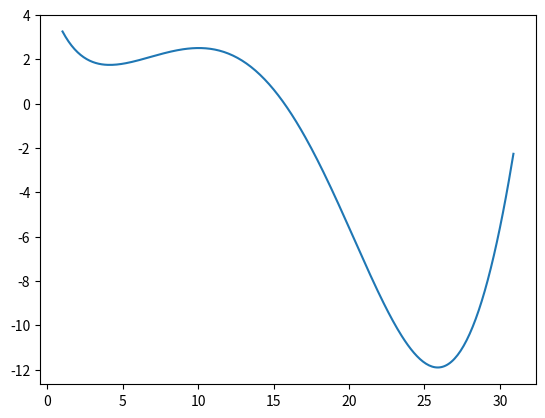

The matplotlib source for this figure:
from numpy import linalg
import math
import numpy as np
import matplotlib.pyplot as plt
from scipy import optimize


def f(x):
    return math.sin(x / 5) * math.exp(x / 10) + 5 * math.exp(-x / 2)


x = np.arange(1, 31, 0.1)
y = [f(i) for i in x]
plt.plot(x, y)
plt.show()
res = optimize.differential_evolution(f, [(1, 30)])
print(res)
